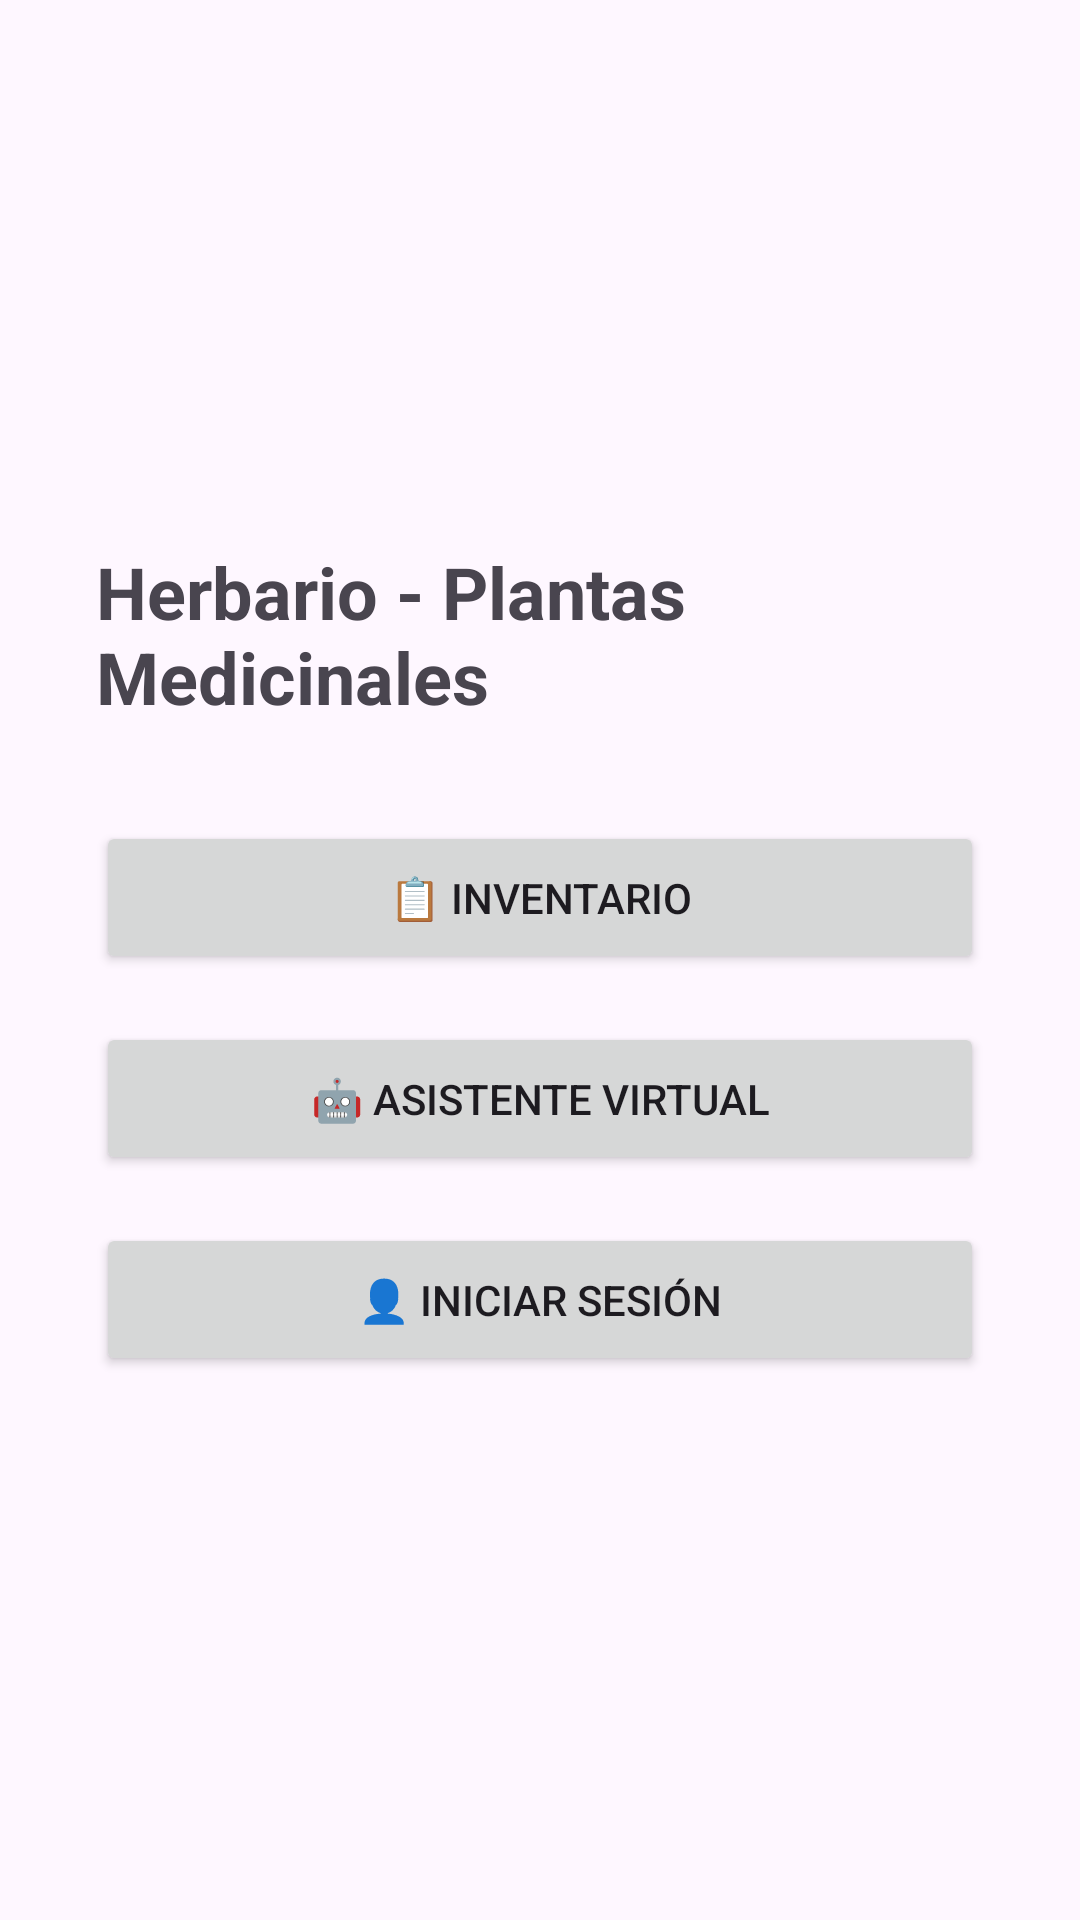

Android layout source for this screen:
<!-- AndroidManifest.xml: application theme Theme.Herbario -->
<!-- res/layout/activity_main.xml -->
<?xml version="1.0" encoding="utf-8"?>
<LinearLayout xmlns:android="http://schemas.android.com/apk/res/android"
    android:layout_width="match_parent"
    android:layout_height="match_parent"
    android:orientation="vertical"
    android:gravity="center"
    android:padding="32dp">

    <TextView
        android:layout_width="wrap_content"
        android:layout_height="wrap_content"
        android:text="Herbario - Plantas Medicinales"
        android:textSize="24sp"
        android:textStyle="bold"
        android:layout_marginBottom="32dp"/>

    <Button
        android:id="@+id/btnInventario"
        android:layout_width="match_parent"
        android:layout_height="wrap_content"
        android:text="📋 Inventario"
        android:layout_marginBottom="16dp"
        android:padding="16dp"/>

    <Button
        android:id="@+id/btnChatbot"
        android:layout_width="match_parent"
        android:layout_height="wrap_content"
        android:text="🤖 Asistente Virtual"
        android:layout_marginBottom="16dp"
        android:padding="16dp"/>

    <Button
        android:id="@+id/btnLogin"
        android:layout_width="match_parent"
        android:layout_height="wrap_content"
        android:text="👤 Iniciar Sesión"
        android:padding="16dp"/>

</LinearLayout>
<!-- resources referenced by this layout -->
<resources>
  <style name="Theme.Herbario" parent="Base.Theme.Herbario" />
  <style name="Base.Theme.Herbario" parent="Theme.Material3.DayNight.NoActionBar">
          
          
      </style>
</resources>
